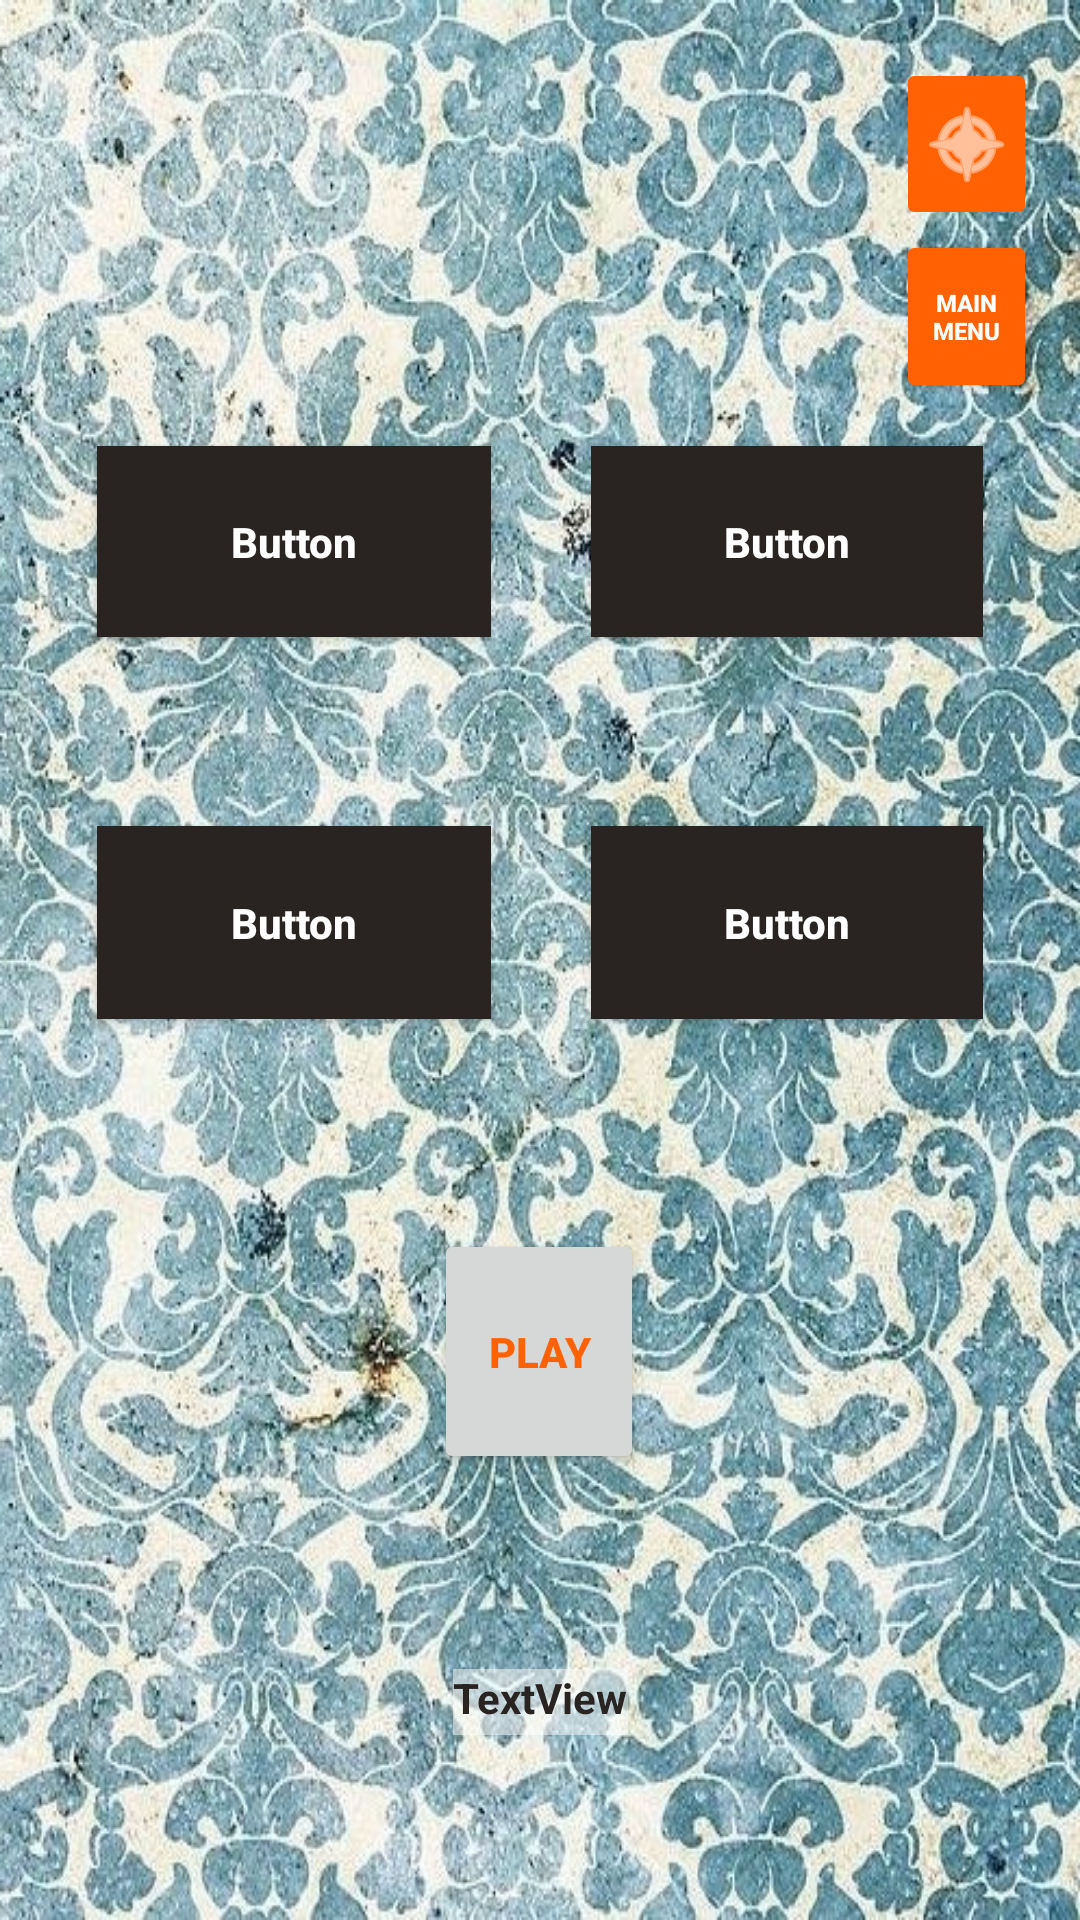

Reconstruct the res/layout file that produces this screen, plus the resources it refers to.
<!-- AndroidManifest.xml: application theme CustomTheme -->
<!-- res/layout/activity_progression.xml -->
<?xml version="1.0" encoding="utf-8"?>
<android.support.constraint.ConstraintLayout xmlns:android="http://schemas.android.com/apk/res/android"
    xmlns:app="http://schemas.android.com/apk/res-auto"
    xmlns:tools="http://schemas.android.com/tools"
    android:layout_width="match_parent"
    android:layout_height="match_parent"
    tools:context="com.example.app3.ProgressionActivity">

    <android.support.constraint.Guideline
        android:id="@+id/guideline188"
        android:layout_width="wrap_content"
        android:layout_height="wrap_content"
        android:orientation="vertical"
        app:layout_constraintGuide_percent="0.54744524" />

    <Button
        android:id="@+id/button39"
        android:textAllCaps="false"
        android:layout_width="0dp"
        android:layout_height="0dp"
        android:background="@color/colorPrimary"
        android:text="Button"
        android:textColor="@android:color/background_light"
        android:autoSizeTextType="uniform"
        android:autoSizeMinTextSize="8sp"
        android:autoSizeMaxTextSize="14sp"
        android:maxLines="1"
        app:layout_constraintBottom_toTopOf="@+id/guideline199"
        app:layout_constraintEnd_toStartOf="@+id/guideline194"
        app:layout_constraintHorizontal_bias="0.0"
        app:layout_constraintLeft_toLeftOf="@+id/guideline18"
        app:layout_constraintRight_toLeftOf="@+id/guideline19"
        app:layout_constraintStart_toStartOf="@+id/guideline193"
        app:layout_constraintTop_toTopOf="@+id/guideline198"
        app:layout_constraintVertical_bias="0.0" />

    <android.support.constraint.Guideline
        android:layout_width="wrap_content"
        android:layout_height="wrap_content"
        android:id="@+id/guideline189"
        android:orientation="vertical"
        app:layout_constraintGuide_percent="0.96" />

    <Button
        android:id="@+id/button40"
        android:textAllCaps="false"
        android:layout_width="0dp"
        android:layout_height="0dp"
        android:background="@color/colorPrimary"
        android:text="Button"
        android:textColor="@android:color/background_light"
        android:autoSizeTextType="uniform"
        android:autoSizeMinTextSize="8sp"
        android:autoSizeMaxTextSize="14sp"
        android:maxLines="1"
        app:layout_constraintBottom_toTopOf="@+id/guideline199"
        app:layout_constraintEnd_toStartOf="@+id/guideline197"
        app:layout_constraintLeft_toLeftOf="@+id/guideline20"
        app:layout_constraintRight_toLeftOf="@+id/guideline21"
        app:layout_constraintStart_toStartOf="@+id/guideline188"
        app:layout_constraintTop_toTopOf="@+id/guideline198" />

    <android.support.constraint.Guideline
        android:layout_width="wrap_content"
        android:layout_height="wrap_content"
        android:id="@+id/guideline190"
        android:orientation="horizontal"
        app:layout_constraintGuide_percent="0.12" />

    <Button
        android:id="@+id/button41"
        android:textAllCaps="false"
        android:layout_width="0dp"
        android:layout_height="0dp"
        android:background="@color/colorPrimary"
        android:text="Button"
        android:textColor="@android:color/background_light"
        android:autoSizeTextType="uniform"
        android:autoSizeMinTextSize="8sp"
        android:autoSizeMaxTextSize="14sp"
        android:maxLines="1"
        app:layout_constraintBottom_toTopOf="@+id/guideline201"
        app:layout_constraintEnd_toStartOf="@+id/guideline194"
        app:layout_constraintHorizontal_bias="0.0"
        app:layout_constraintLeft_toLeftOf="@+id/guideline18"
        app:layout_constraintRight_toLeftOf="@+id/guideline19"
        app:layout_constraintStart_toStartOf="@+id/guideline193"
        app:layout_constraintTop_toTopOf="@+id/guideline200" />

    <Button
        android:id="@+id/button42"
        android:textAllCaps="false"
        android:layout_width="0dp"
        android:layout_height="0dp"
        android:background="@color/colorPrimary"
        android:text="Button"
        android:textColor="@android:color/background_light"
        android:autoSizeTextType="uniform"
        android:autoSizeMinTextSize="8sp"
        android:autoSizeMaxTextSize="14sp"
        android:maxLines="1"
        app:layout_constraintBottom_toTopOf="@+id/guideline201"
        app:layout_constraintEnd_toStartOf="@+id/guideline197"
        app:layout_constraintHorizontal_bias="0.0"
        app:layout_constraintLeft_toLeftOf="@+id/guideline20"
        app:layout_constraintRight_toLeftOf="@+id/guideline21"
        app:layout_constraintStart_toStartOf="@+id/guideline188"
        app:layout_constraintTop_toTopOf="@+id/guideline200" />

    <android.support.constraint.Guideline
        android:layout_width="wrap_content"
        android:layout_height="wrap_content"
        android:id="@+id/guideline191"
        android:orientation="horizontal"
        app:layout_constraintGuide_percent="0.03" />

    <ImageButton
        android:id="@+id/imageButton8"
        android:layout_width="0dp"
        android:layout_height="0dp"
        android:backgroundTint="@color/colorAccent"
        android:onClick="showAnswer"
        android:tint="@android:color/background_light"
        android:visibility="visible"
        app:layout_constraintBottom_toTopOf="@+id/guideline190"
        app:layout_constraintEnd_toStartOf="@+id/guideline189"
        app:layout_constraintHorizontal_bias="0.0"
        app:layout_constraintLeft_toLeftOf="@+id/guideline15"
        app:layout_constraintRight_toLeftOf="@+id/guideline16"
        app:layout_constraintStart_toStartOf="@+id/guideline192"
        app:layout_constraintTop_toTopOf="@+id/guideline191"
        app:layout_constraintVertical_bias="0.0"
        app:srcCompat="@android:drawable/ic_menu_compass" />

    <android.support.constraint.Guideline
        android:layout_width="wrap_content"
        android:layout_height="wrap_content"
        android:id="@+id/guideline192"
        android:orientation="vertical"
        app:layout_constraintGuide_percent="0.83" />

    <android.support.constraint.Guideline
        android:layout_width="wrap_content"
        android:layout_height="wrap_content"
        android:id="@+id/guideline193"
        android:orientation="vertical"
        app:layout_constraintGuide_percent="0.09" />

    <android.support.constraint.Guideline
        android:layout_width="wrap_content"
        android:layout_height="wrap_content"
        android:id="@+id/guideline194"
        android:orientation="vertical"
        app:layout_constraintGuide_percent="0.45498782" />

    <android.support.constraint.Guideline
        android:id="@+id/guideline195"
        android:layout_width="wrap_content"
        android:layout_height="wrap_content"
        android:orientation="horizontal"
        app:layout_constraintGuide_percent="0.64" />

    <Button
        android:id="@+id/button43"
        android:layout_width="0dp"
        android:layout_height="0dp"
        android:autoSizeMaxTextSize="14sp"
        android:autoSizeMinTextSize="6sp"
        android:autoSizeTextType="uniform"
        android:maxLines="1"
        android:onClick="playProgression"
        android:text="@string/_play_"
        android:textColor="@color/colorAccent"
        app:layout_constraintBottom_toTopOf="@+id/guideline204"
        app:layout_constraintEnd_toStartOf="@+id/guideline203"
        app:layout_constraintLeft_toLeftOf="@+id/guideline27"
        app:layout_constraintRight_toLeftOf="@+id/guideline28"
        app:layout_constraintStart_toStartOf="@+id/guideline202"
        app:layout_constraintTop_toTopOf="@+id/guideline195" />

    <Button
        android:id="@+id/button44"
        android:layout_width="0dp"
        android:layout_height="0dp"
        android:backgroundTint="@color/colorAccent"
        android:onClick="mainMenu"
        android:text="@string/_main_menu_"
        android:textColor="@android:color/background_light"
        android:autoSizeTextType="uniform"
        android:autoSizeMinTextSize="4sp"
        android:autoSizeMaxTextSize="8sp"
        android:maxLines="2"
        app:layout_constraintBottom_toTopOf="@+id/guideline196"
        app:layout_constraintEnd_toStartOf="@+id/guideline189"
        app:layout_constraintHorizontal_bias="0.0"
        app:layout_constraintLeft_toLeftOf="@+id/guideline15"
        app:layout_constraintRight_toLeftOf="@+id/guideline16"
        app:layout_constraintStart_toStartOf="@+id/guideline192"
        app:layout_constraintTop_toTopOf="@+id/guideline190" />

    <TextView
        android:id="@+id/textView15"
        android:layout_width="wrap_content"
        android:layout_height="22dp"
        android:background="@color/colorTranslucent"
        android:text="TextView"
        app:layout_constraintBottom_toBottomOf="parent"
        app:layout_constraintLeft_toLeftOf="parent"
        app:layout_constraintRight_toRightOf="parent"
        app:layout_constraintTop_toTopOf="parent"
        app:layout_constraintVertical_bias="0.9" />

    <android.support.constraint.Guideline
        android:layout_width="wrap_content"
        android:layout_height="wrap_content"
        android:id="@+id/guideline196"
        android:orientation="horizontal"
        app:layout_constraintGuide_percent="0.21" />

    <android.support.constraint.Guideline
        android:layout_width="wrap_content"
        android:layout_height="wrap_content"
        android:id="@+id/guideline197"
        android:orientation="vertical"
        app:layout_constraintGuide_percent="0.91" />

    <android.support.constraint.Guideline
        android:layout_width="wrap_content"
        android:layout_height="wrap_content"
        android:id="@+id/guideline198"
        android:orientation="horizontal"
        app:layout_constraintGuide_percent="0.23217247" />

    <android.support.constraint.Guideline
        android:layout_width="wrap_content"
        android:layout_height="wrap_content"
        android:id="@+id/guideline199"
        android:orientation="horizontal"
        app:layout_constraintGuide_percent="0.33167496" />

    <android.support.constraint.Guideline
        android:layout_width="wrap_content"
        android:layout_height="wrap_content"
        android:id="@+id/guideline200"
        android:orientation="horizontal"
        app:layout_constraintGuide_percent="0.43" />

    <android.support.constraint.Guideline
        android:layout_width="wrap_content"
        android:layout_height="wrap_content"
        android:id="@+id/guideline201"
        android:orientation="horizontal"
        app:layout_constraintGuide_percent="0.53067994" />

    <android.support.constraint.Guideline
        android:layout_width="wrap_content"
        android:layout_height="wrap_content"
        android:id="@+id/guideline202"
        android:orientation="vertical"
        app:layout_constraintGuide_percent="0.40145984" />

    <android.support.constraint.Guideline
        android:layout_width="wrap_content"
        android:layout_height="wrap_content"
        android:id="@+id/guideline203"
        android:orientation="vertical"
        app:layout_constraintGuide_percent="0.59610707" />

    <android.support.constraint.Guideline
        android:layout_width="wrap_content"
        android:layout_height="wrap_content"
        android:id="@+id/guideline204"
        android:orientation="horizontal"
        app:layout_constraintGuide_percent="0.7678275" />
</android.support.constraint.ConstraintLayout>
<!-- resources referenced by this layout -->
<resources>
  <color name="colorAccent">#FF6103</color>
  <color name="colorPrimary">#292421</color>
  <color name="colorTranslucent">#80FFFFFF</color>
  <string name="_main_menu_">Main Menu</string>
  <string name="_play_">Play</string>
  <style name="CustomTheme" parent="Theme.AppCompat.Light">
          <item name="android:windowBackground">@drawable/background1</item>
          <item name="actionBarStyle">@style/TransActionBar</item>
          <item name="android:textColor">@color/colorPrimary</item>
          <item name="android:textStyle">bold</item>
          <item name="android:strokeColor">@color/colorPrimary</item>
          <item name="android:buttonTint">@color/colorAccent</item>
  
      </style>
  <style name="TransActionBar" parent="@style/Widget.AppCompat.Light.ActionBar.Solid.Inverse">
          <item name="background">@color/colorTranslucent</item>
      </style>
</resources>
